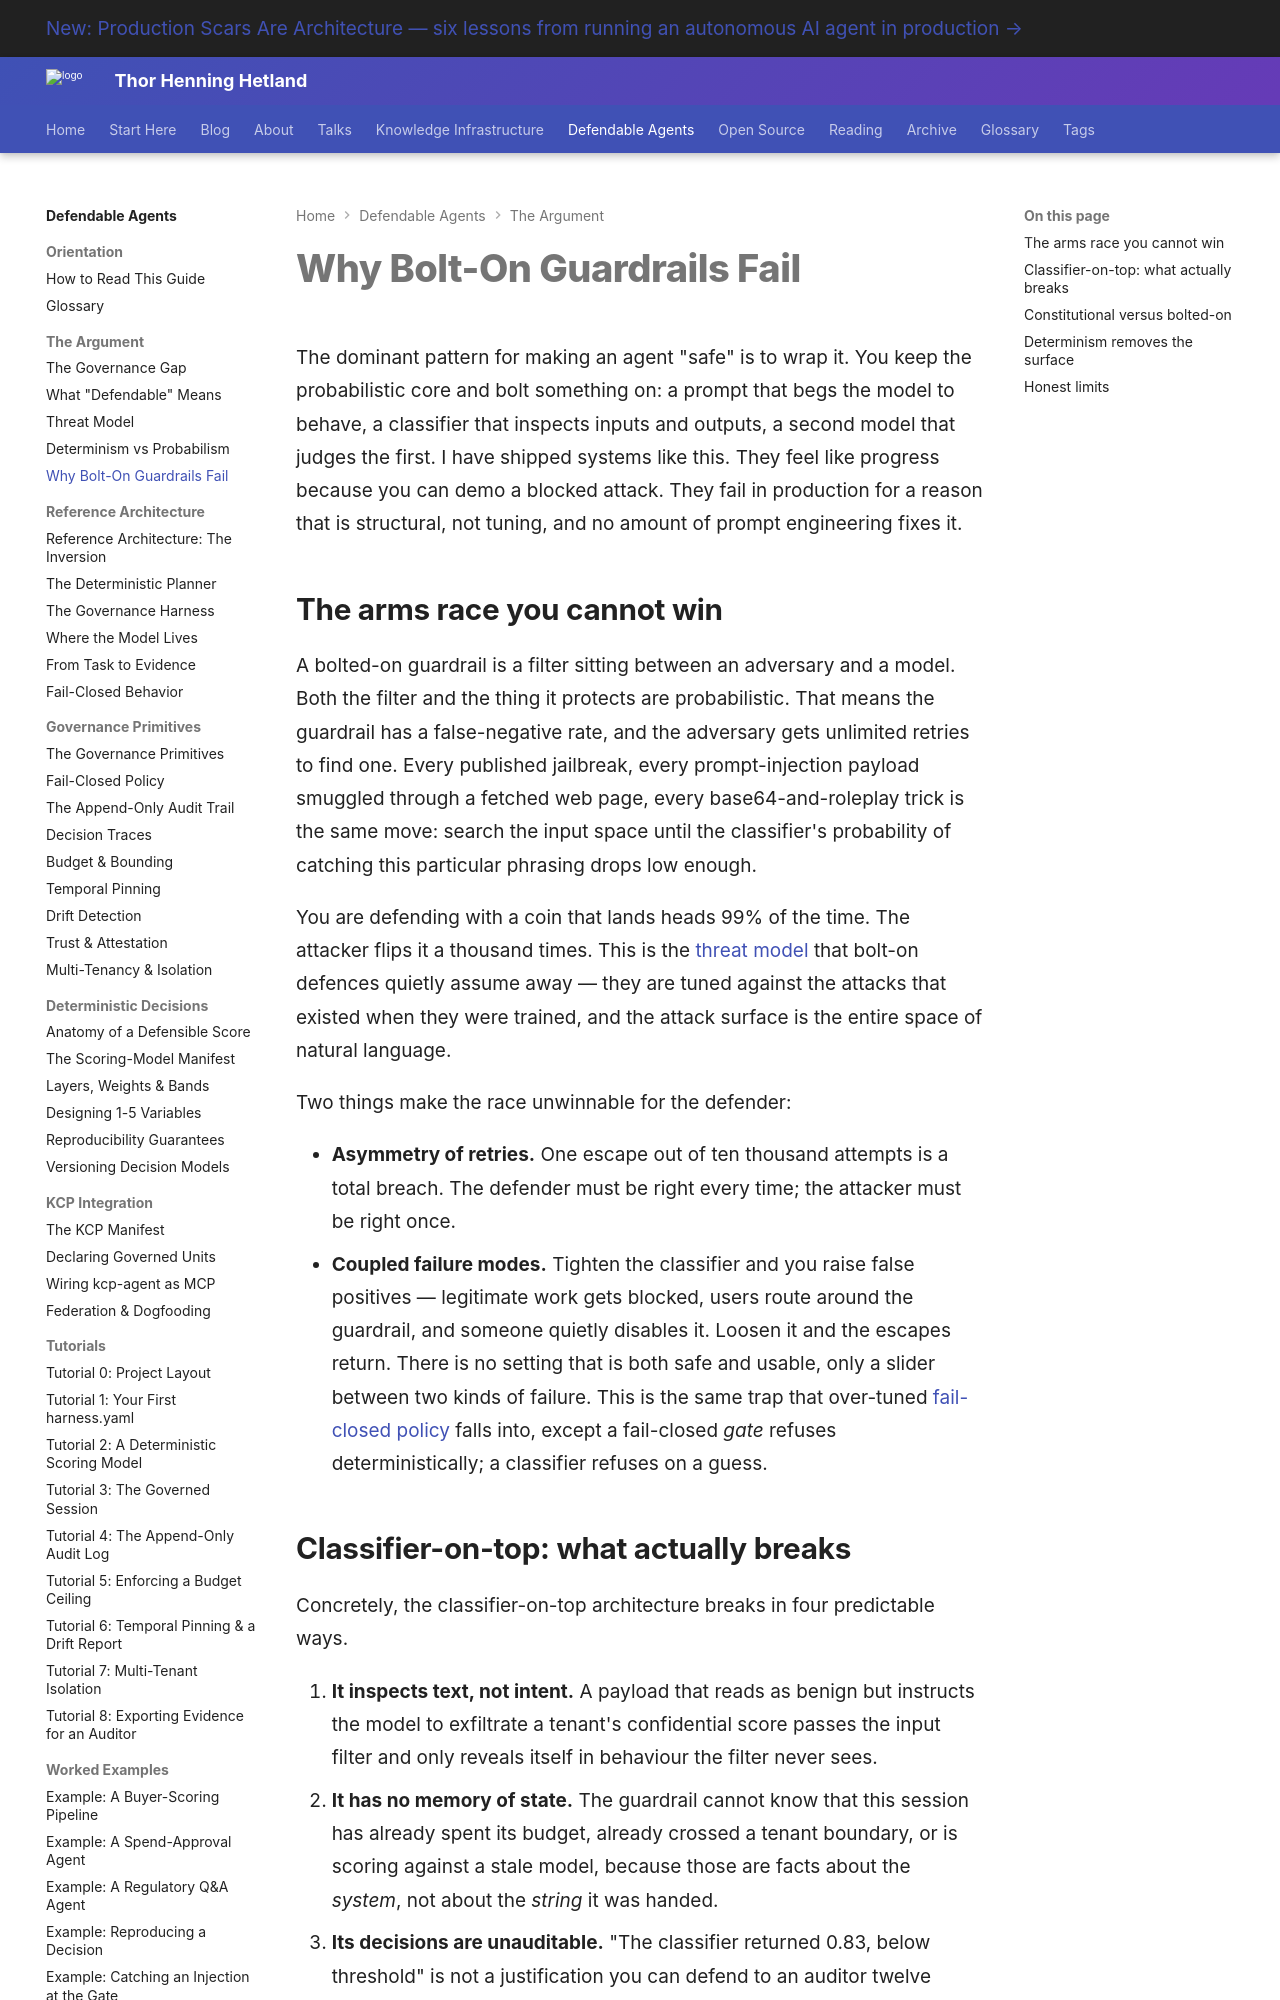

repository: totto/wiki · page: topics/defendable-agents/argument/why-guardrails-fail/index.html · generator: mkdocs

---
title: "Why Bolt-On Guardrails Fail"
description: "Classifier guardrails and safety-by-prompting lose slowly because you cannot police a probabilistic system with another probabilistic one. Determinism removes the attack surface instead."
image: assets/images/kcp-agent-020-05-claims-with-receipts.webp
---

# Why Bolt-On Guardrails Fail

The dominant pattern for making an agent "safe" is to wrap it. You keep the probabilistic core and bolt something on: a prompt that begs the model to behave, a classifier that inspects inputs and outputs, a second model that judges the first. I have shipped systems like this. They feel like progress because you can demo a blocked attack. They fail in production for a reason that is structural, not tuning, and no amount of prompt engineering fixes it.

## The arms race you cannot win

A bolted-on guardrail is a filter sitting between an adversary and a model. Both the filter and the thing it protects are probabilistic. That means the guardrail has a false-negative rate, and the adversary gets unlimited retries to find one. Every published jailbreak, every prompt-injection payload smuggled through a fetched web page, every base64-and-roleplay trick is the same move: search the input space until the classifier's probability of catching this particular phrasing drops low enough.

You are defending with a coin that lands heads 99% of the time. The attacker flips it a thousand times. This is the [threat model](/topics/defendable-agents/argument/threat-model/) that bolt-on defences quietly assume away — they are tuned against the attacks that existed when they were trained, and the attack surface is the entire space of natural language.

Two things make the race unwinnable for the defender:

- **Asymmetry of retries.** One escape out of ten thousand attempts is a total breach. The defender must be right every time; the attacker must be right once.
- **Coupled failure modes.** Tighten the classifier and you raise false positives — legitimate work gets blocked, users route around the guardrail, and someone quietly disables it. Loosen it and the escapes return. There is no setting that is both safe and usable, only a slider between two kinds of failure. This is the same trap that over-tuned [fail-closed policy](/topics/defendable-agents/architecture/fail-closed-behavior/) falls into, except a fail-closed *gate* refuses deterministically; a classifier refuses on a guess.
